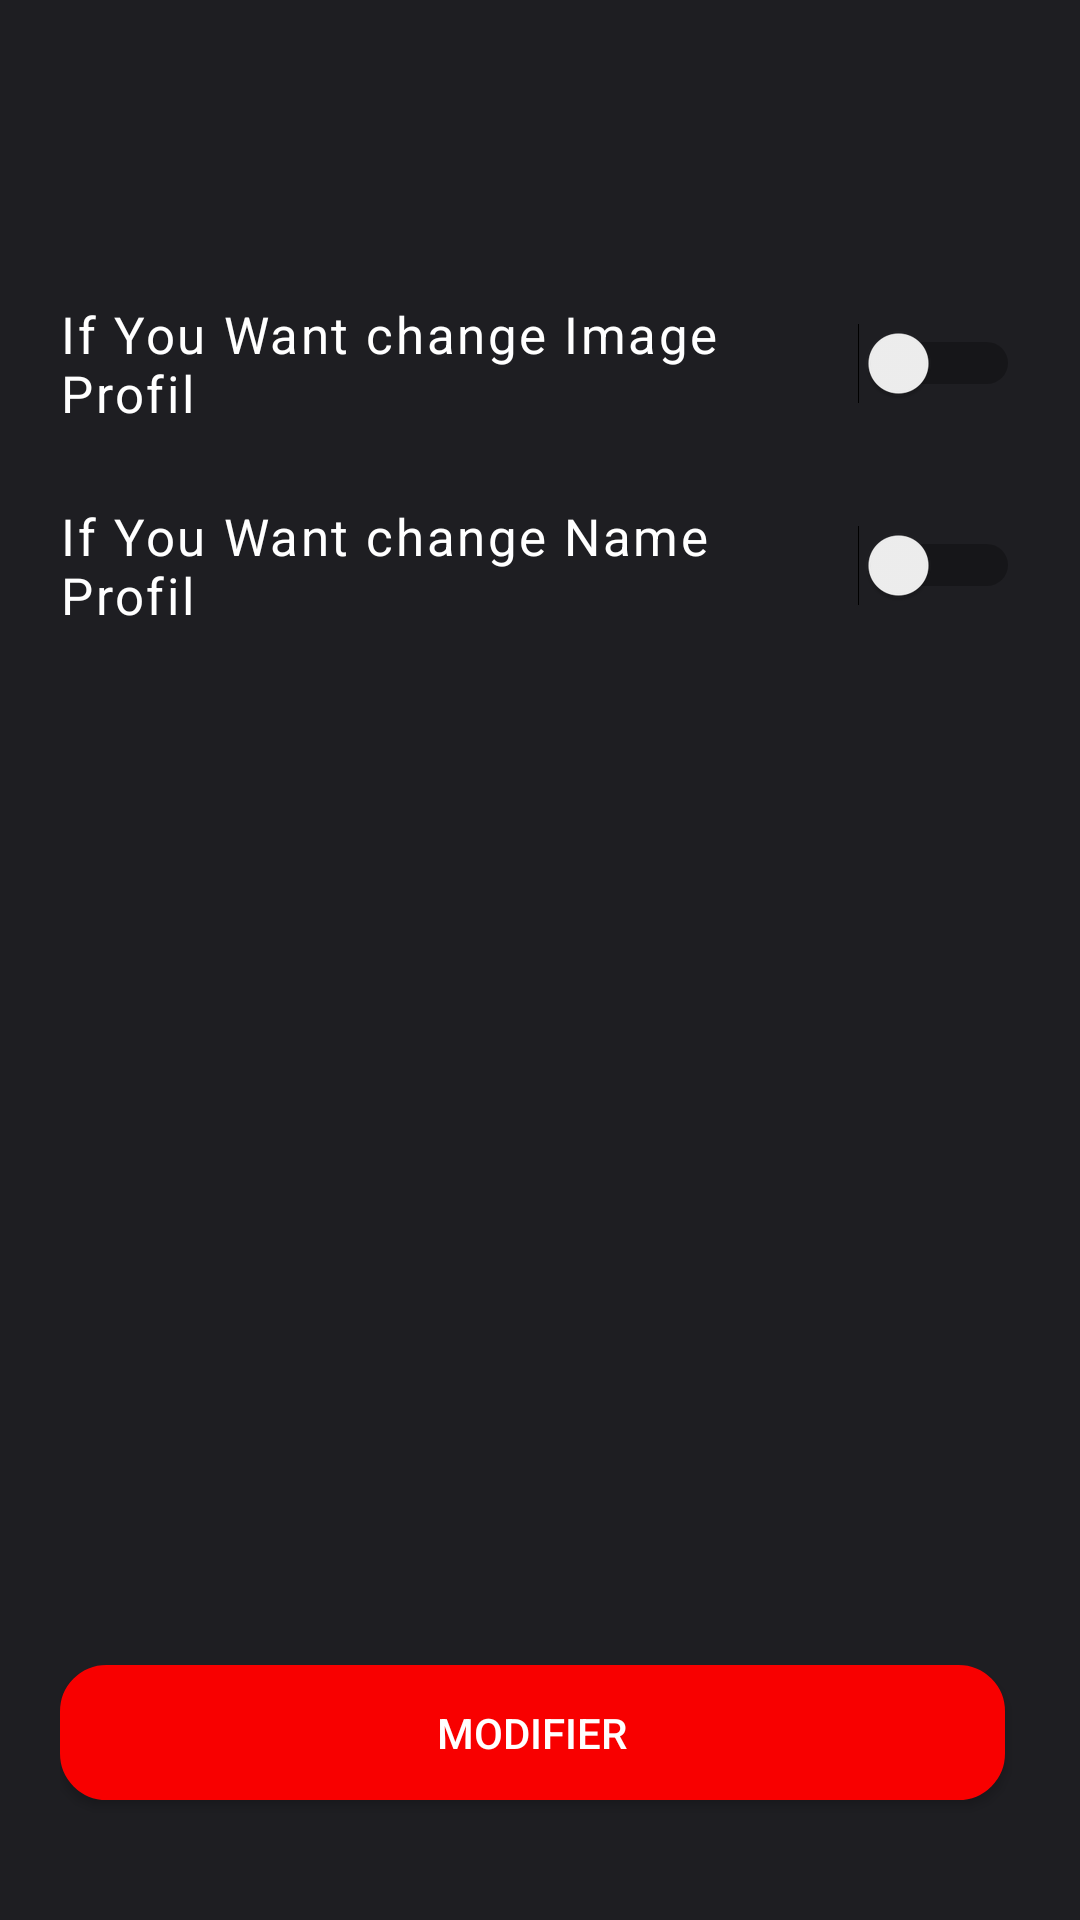

Reconstruct the res/layout file that produces this screen, plus the resources it refers to.
<!-- AndroidManifest.xml: application theme Theme.MyApplication -->
<!-- res/layout/activity_changeinfo.xml -->
<?xml version="1.0" encoding="utf-8"?>
<RelativeLayout xmlns:android="http://schemas.android.com/apk/res/android"
    xmlns:app="http://schemas.android.com/apk/res-auto"
    xmlns:tools="http://schemas.android.com/tools"
    android:layout_width="match_parent"
    android:layout_height="match_parent"
    tools:context=".changeinfo"
    android:padding="20dp"
    android:background="@color/bb"
    android:id="@+id/r12"
    >

    <ImageView
        android:id="@+id/back2"
        android:layout_width="50dp"
        android:layout_height="50dp"
        android:src="@drawable/ic_baseline_keyboard_backspace_24"
        app:tint="@color/white">
    </ImageView>

    <Switch
        android:letterSpacing="0.05"
        android:checked="false"
        android:textOn="on"
        android:textOff="off"
        android:layout_centerHorizontal="true"
        android:id="@+id/switch1"
        android:layout_marginTop="30dp"
        android:layout_width="wrap_content"
        android:layout_height="wrap_content"
        android:text="If You Want change Image Profil"
        android:textColor="@color/white"
        android:textSize="17dp"
        android:layout_below="@id/back2"
        >

    </Switch>

    <androidx.cardview.widget.CardView
        android:id="@+id/changecard"
        android:layout_width="75dp"
        android:layout_height="75dp"
        app:cardCornerRadius="14dp"
        android:layout_below="@id/switch1"
        android:layout_centerHorizontal="true"
        android:layout_marginTop="25dp"
        app:cardBackgroundColor="@color/white"
        android:visibility="gone"
        >
        <ImageView
            android:id="@+id/changeimgpro"
            android:layout_width="match_parent"
            android:layout_height="match_parent"
            android:scaleType="centerCrop"
            android:src="@drawable/ic_baseline_image_24"
            >

        </ImageView>

    </androidx.cardview.widget.CardView>

    <Switch
        android:letterSpacing="0.05"
        android:checked="false"
        android:textOn="on"
        android:textOff="off"
        android:layout_centerHorizontal="true"
        android:id="@+id/switch2"
        android:layout_marginTop="25dp"
        android:layout_width="wrap_content"
        android:layout_height="wrap_content"
        android:text="If You Want change Name Profil"
        android:textColor="@color/white"
        android:textSize="17dp"
        android:layout_below="@id/changecard"
        >

    </Switch>


    <EditText
        android:padding="10dp"
        android:layout_width="match_parent"
        android:layout_height="50dp"
        android:layout_below="@id/switch2"
        android:hint="Enter Your name"
        android:layout_marginTop="25dp"
        android:inputType="textEmailAddress"
        android:textColor="@color/white"
        android:textColorHint="#757575"
        android:background="@drawable/backedit"
        android:id="@+id/changenameuser"
        android:visibility="gone"
        >

    </EditText>








    <androidx.appcompat.widget.AppCompatButton
        android:id="@+id/Modifier"
        android:layout_width="match_parent"
        android:layout_height="45dp"
        android:background="@drawable/backedit"
        android:backgroundTint="@color/red"
        android:text="Modifier"
        android:textColor="@color/white"
        android:textSize="14dp"
        android:layout_marginRight="5dp"
        android:layout_alignParentBottom="true"
        android:layout_marginBottom="20dp"
        >

    </androidx.appcompat.widget.AppCompatButton>














</RelativeLayout>
<!-- resources referenced by this layout -->
<resources>
  <color name="bb">#1E1E22</color>
  <color name="red">#F80000</color>
  <color name="white">#FFFFFFFF</color>
  <!-- drawable backedit (drawable) -->
  <?xml version="1.0" encoding="utf-8"?>
  <shape xmlns:android="http://schemas.android.com/apk/res/android">
  <stroke android:color="#222227" android:width="1dp">
  
  </stroke>
  
      <solid android:color="#222227" >
  
      </solid>
  <corners android:radius="15dp" ></corners>
  </shape>
  <style name="Theme.MyApplication" parent="Theme.MaterialComponents.DayNight.NoActionBar">
          
          <item name="colorPrimary">@color/purple_500</item>
          <item name="colorPrimaryVariant">@color/bb</item>
          <item name="colorOnPrimary">@color/white</item>
          
          <item name="colorSecondary">@color/teal_200</item>
          <item name="colorSecondaryVariant">@color/teal_700</item>
          <item name="colorOnSecondary">@color/black</item>
          
          <item name="android:statusBarColor">?attr/colorPrimaryVariant</item>
          
      </style>
  <color name="purple_500">#FF6200EE</color>
  <color name="teal_200">#FF03DAC5</color>
  <color name="teal_700">#FF018786</color>
  <color name="black">#FF000000</color>
</resources>
